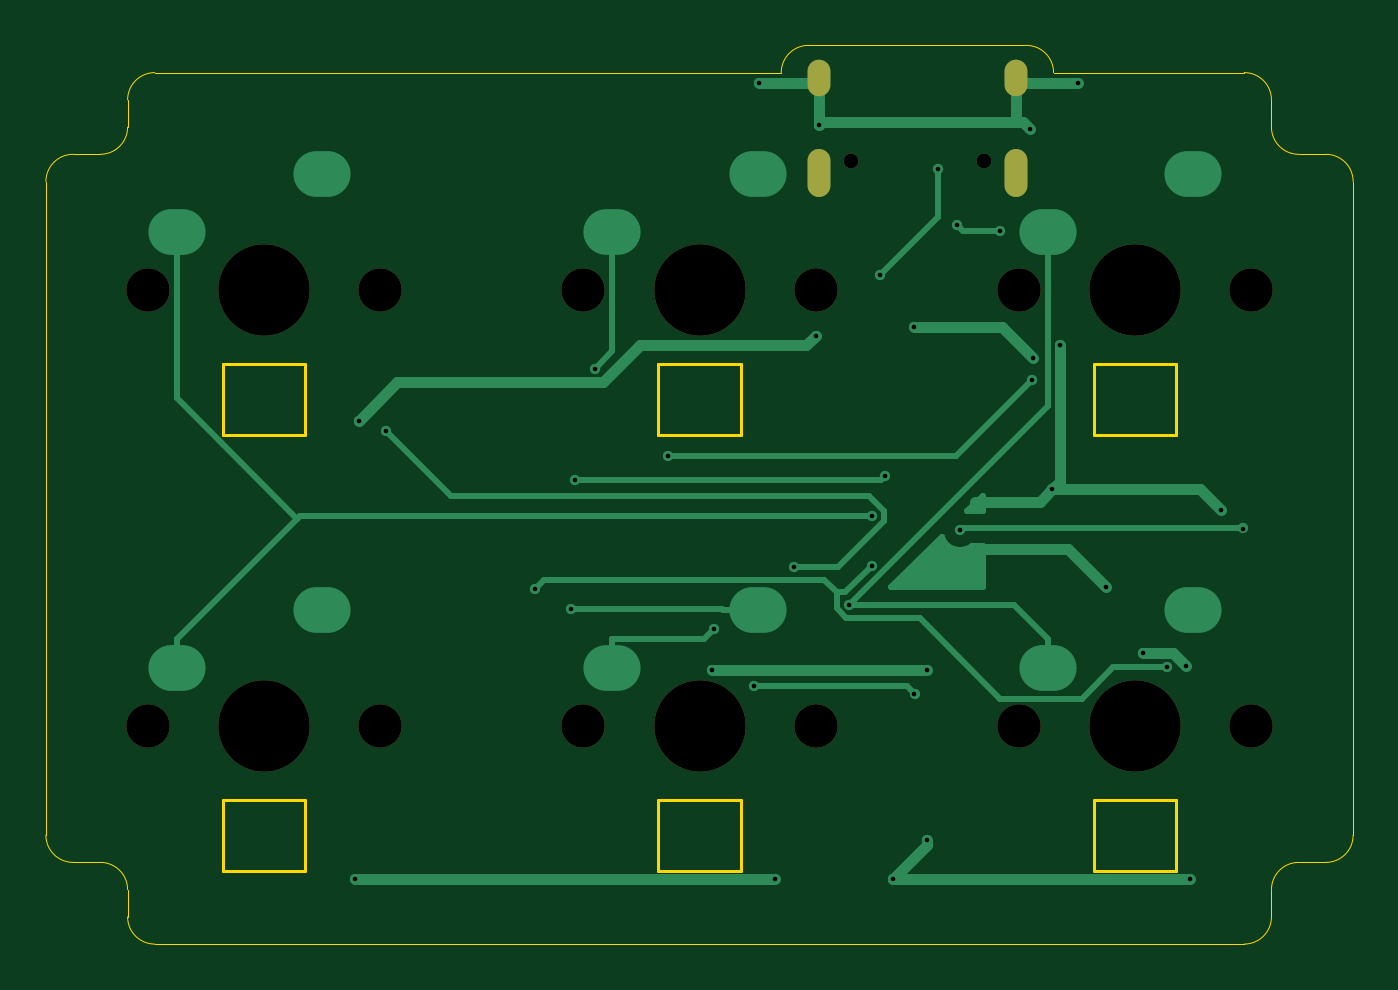
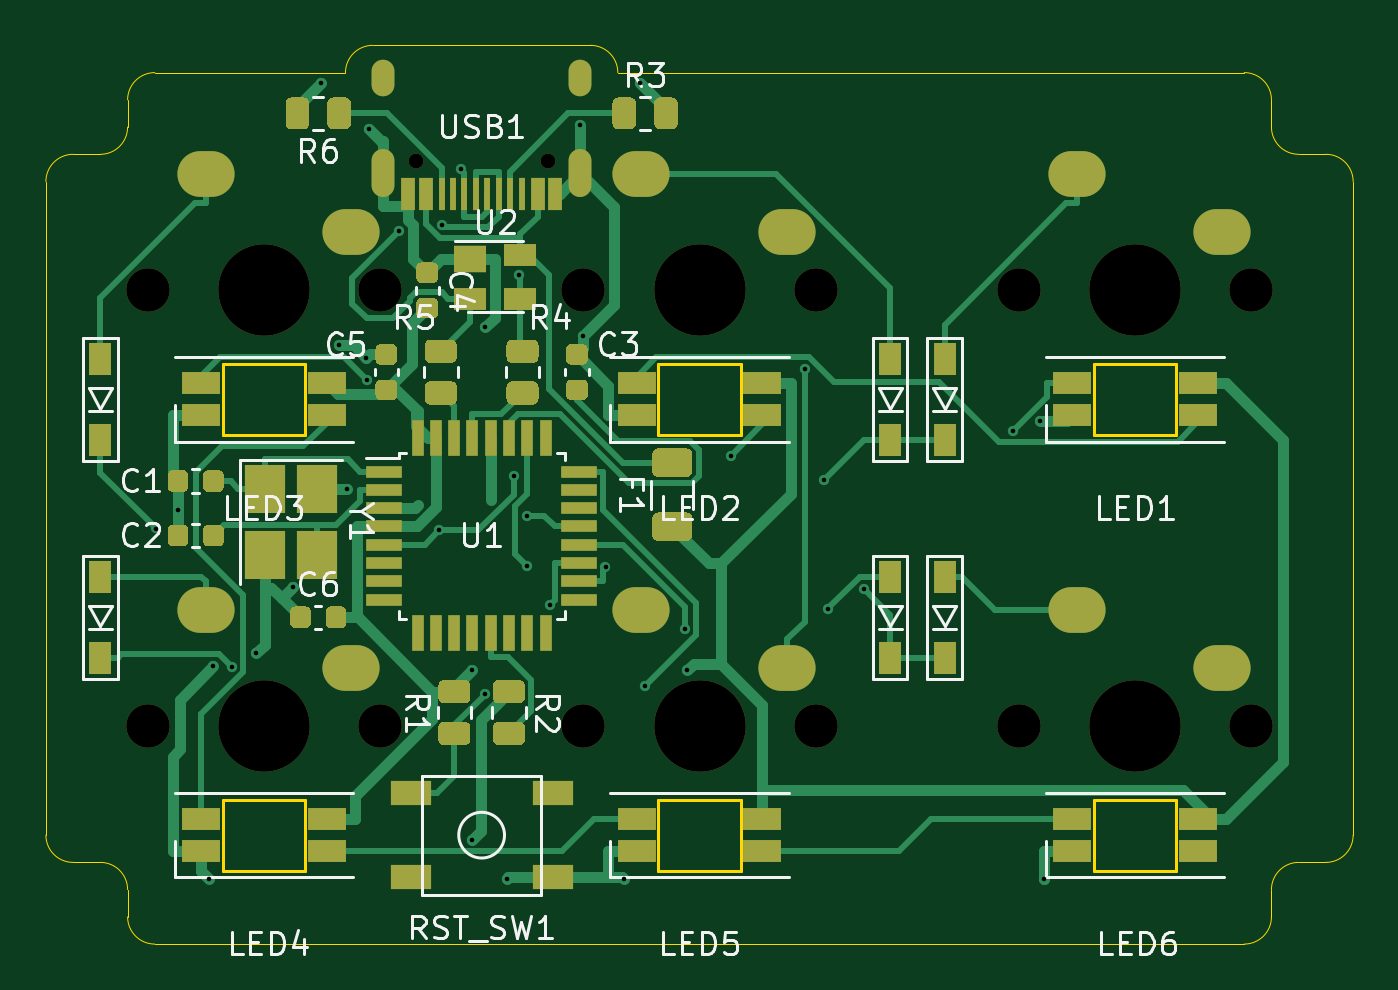
Circuit board: 10 layer files. Board 57.1 x 39.3 mm.
- bottom_copper: OreoOrtho-B_Cu.gbr (36049 bytes)
- bottom_mask: OreoOrtho-B_Mask.gbr (13681 bytes)
- paste: OreoOrtho-B_Paste.gbr (12422 bytes)
- bottom_silk: OreoOrtho-B_SilkS.gbr (24680 bytes)
- outline: OreoOrtho-Edge_Cuts.gbr (3588 bytes)
- top_copper: OreoOrtho-F_Cu.gbr (8425 bytes)
- top_mask: OreoOrtho-F_Mask.gbr (1380 bytes)
- paste: OreoOrtho-F_Paste.gbr (460 bytes)
- top_silk: OreoOrtho-F_SilkS.gbr (461 bytes)
- drill: OreoOrtho.drl (1951 bytes)

=== bottom_copper: OreoOrtho-B_Cu.gbr (36049 bytes, source omitted) ===
=== bottom_mask: OreoOrtho-B_Mask.gbr (13681 bytes, source omitted) ===
=== paste: OreoOrtho-B_Paste.gbr (12422 bytes, source omitted) ===
=== bottom_silk: OreoOrtho-B_SilkS.gbr (24680 bytes, source omitted) ===
=== outline: OreoOrtho-Edge_Cuts.gbr ===
%TF.GenerationSoftware,KiCad,Pcbnew,(5.1.7)-1*%
%TF.CreationDate,2020-10-17T05:15:24-04:00*%
%TF.ProjectId,OreoOrtho,4f72656f-4f72-4746-986f-2e6b69636164,rev?*%
%TF.SameCoordinates,Original*%
%TF.FileFunction,Profile,NP*%
%FSLAX46Y46*%
G04 Gerber Fmt 4.6, Leading zero omitted, Abs format (unit mm)*
G04 Created by KiCad (PCBNEW (5.1.7)-1) date 2020-10-17 05:15:24*
%MOMM*%
%LPD*%
G01*
G04 APERTURE LIST*
%TA.AperFunction,Profile*%
%ADD10C,0.050000*%
%TD*%
%TA.AperFunction,Profile*%
%ADD11C,0.120000*%
%TD*%
G04 APERTURE END LIST*
D10*
X158352992Y-84534304D02*
X158352992Y-83343680D01*
X160734240Y-82153056D02*
X159543616Y-82153056D01*
X161924864Y-80962432D02*
G75*
G02*
X160734240Y-82153056I-1190624J0D01*
G01*
X158352992Y-84534304D02*
G75*
G02*
X157162368Y-85724928I-1190624J0D01*
G01*
X108346784Y-83343680D02*
X108346784Y-84534304D01*
X109537408Y-85724928D02*
G75*
G02*
X108346784Y-84534304I0J1190624D01*
G01*
X107156160Y-82153056D02*
X105965536Y-82153056D01*
X105965536Y-82153056D02*
G75*
G02*
X104774912Y-80962432I0J1190624D01*
G01*
X104774912Y-52387456D02*
G75*
G02*
X105965536Y-51196832I1190624J0D01*
G01*
X107156160Y-51196832D02*
X105965536Y-51196832D01*
X108346784Y-48815584D02*
X108346784Y-50006208D01*
X108346784Y-48815584D02*
G75*
G02*
X109537408Y-47624960I1190624J0D01*
G01*
X108346784Y-50006208D02*
G75*
G02*
X107156160Y-51196832I-1190624J0D01*
G01*
X107156160Y-82153056D02*
G75*
G02*
X108346784Y-83343680I0J-1190624D01*
G01*
X158352992Y-83343680D02*
G75*
G02*
X159543616Y-82153056I1190624J0D01*
G01*
X159543616Y-51196832D02*
X160734240Y-51196832D01*
X160734240Y-51196832D02*
G75*
G02*
X161924864Y-52387456I0J-1190624D01*
G01*
X159543616Y-51196832D02*
G75*
G02*
X158352992Y-50006208I0J1190624D01*
G01*
X157162368Y-47624960D02*
G75*
G02*
X158352992Y-48815584I0J-1190624D01*
G01*
X158352992Y-50006208D02*
X158352992Y-48815584D01*
X136921760Y-47624960D02*
G75*
G02*
X138112384Y-46434336I1190624J0D01*
G01*
X147637376Y-46434336D02*
G75*
G02*
X148828000Y-47624960I0J-1190624D01*
G01*
X138112384Y-46434336D02*
X147637376Y-46434336D01*
X109537408Y-47625040D02*
X136921760Y-47624960D01*
X104774912Y-80962432D02*
X104774912Y-52387456D01*
X157162368Y-85725000D02*
X109537408Y-85724928D01*
X161924864Y-52387456D02*
X161924864Y-80962432D01*
X148828000Y-47624960D02*
X157162368Y-47624960D01*
D11*
%TO.C,LED2*%
X131550000Y-60362500D02*
X135150000Y-60362500D01*
X131550000Y-63462500D02*
X131550000Y-60362500D01*
X135150000Y-63462500D02*
X131550000Y-63462500D01*
X135150000Y-60362500D02*
X135150000Y-63462500D01*
%TO.C,LED6*%
X112500000Y-79412500D02*
X116100000Y-79412500D01*
X112500000Y-82512500D02*
X112500000Y-79412500D01*
X116100000Y-82512500D02*
X112500000Y-82512500D01*
X116100000Y-79412500D02*
X116100000Y-82512500D01*
%TO.C,LED5*%
X131550000Y-79412500D02*
X135150000Y-79412500D01*
X131550000Y-82512500D02*
X131550000Y-79412500D01*
X135150000Y-82512500D02*
X131550000Y-82512500D01*
X135150000Y-79412500D02*
X135150000Y-82512500D01*
%TO.C,LED4*%
X150600000Y-79412500D02*
X154200000Y-79412500D01*
X150600000Y-82512500D02*
X150600000Y-79412500D01*
X154200000Y-82512500D02*
X150600000Y-82512500D01*
X154200000Y-79412500D02*
X154200000Y-82512500D01*
%TO.C,LED3*%
X150600000Y-60362500D02*
X154200000Y-60362500D01*
X150600000Y-63462500D02*
X150600000Y-60362500D01*
X154200000Y-63462500D02*
X150600000Y-63462500D01*
X154200000Y-60362500D02*
X154200000Y-63462500D01*
%TO.C,LED1*%
X112500000Y-60362500D02*
X116100000Y-60362500D01*
X112500000Y-63462500D02*
X112500000Y-60362500D01*
X116100000Y-63462500D02*
X112500000Y-63462500D01*
X116100000Y-60362500D02*
X116100000Y-63462500D01*
%TD*%
M02*

=== top_copper: OreoOrtho-F_Cu.gbr (8425 bytes, source omitted) ===
=== top_mask: OreoOrtho-F_Mask.gbr ===
%TF.GenerationSoftware,KiCad,Pcbnew,(5.1.7)-1*%
%TF.CreationDate,2020-10-17T05:15:24-04:00*%
%TF.ProjectId,OreoOrtho,4f72656f-4f72-4746-986f-2e6b69636164,rev?*%
%TF.SameCoordinates,Original*%
%TF.FileFunction,Soldermask,Top*%
%TF.FilePolarity,Negative*%
%FSLAX46Y46*%
G04 Gerber Fmt 4.6, Leading zero omitted, Abs format (unit mm)*
G04 Created by KiCad (PCBNEW (5.1.7)-1) date 2020-10-17 05:15:24*
%MOMM*%
%LPD*%
G01*
G04 APERTURE LIST*
%ADD10C,0.650000*%
%ADD11O,1.000000X2.100000*%
%ADD12O,1.000000X1.600000*%
%ADD13C,4.000000*%
%ADD14C,1.900000*%
G04 APERTURE END LIST*
D10*
%TO.C,USB1*%
X145765000Y-51493800D03*
X139985000Y-51493800D03*
D11*
X138555000Y-52023800D03*
X147195000Y-52023800D03*
D12*
X138555000Y-47843800D03*
X147195000Y-47843800D03*
%TD*%
D13*
%TO.C,SW6*%
X152400000Y-76200000D03*
D14*
X147320000Y-76200000D03*
X157480000Y-76200000D03*
%TD*%
D13*
%TO.C,SW5*%
X133350000Y-76200000D03*
D14*
X128270000Y-76200000D03*
X138430000Y-76200000D03*
%TD*%
D13*
%TO.C,SW4*%
X114300000Y-76200000D03*
D14*
X109220000Y-76200000D03*
X119380000Y-76200000D03*
%TD*%
D13*
%TO.C,SW3*%
X152400000Y-57150000D03*
D14*
X147320000Y-57150000D03*
X157480000Y-57150000D03*
%TD*%
D13*
%TO.C,SW2*%
X133350000Y-57150000D03*
D14*
X128270000Y-57150000D03*
X138430000Y-57150000D03*
%TD*%
D13*
%TO.C,SW1*%
X114300000Y-57150000D03*
D14*
X109220000Y-57150000D03*
X119380000Y-57150000D03*
%TD*%
M02*

=== paste: OreoOrtho-F_Paste.gbr ===
%TF.GenerationSoftware,KiCad,Pcbnew,(5.1.7)-1*%
%TF.CreationDate,2020-10-17T05:15:24-04:00*%
%TF.ProjectId,OreoOrtho,4f72656f-4f72-4746-986f-2e6b69636164,rev?*%
%TF.SameCoordinates,Original*%
%TF.FileFunction,Paste,Top*%
%TF.FilePolarity,Positive*%
%FSLAX46Y46*%
G04 Gerber Fmt 4.6, Leading zero omitted, Abs format (unit mm)*
G04 Created by KiCad (PCBNEW (5.1.7)-1) date 2020-10-17 05:15:24*
%MOMM*%
%LPD*%
G01*
G04 APERTURE LIST*
G04 APERTURE END LIST*
M02*

=== top_silk: OreoOrtho-F_SilkS.gbr ===
%TF.GenerationSoftware,KiCad,Pcbnew,(5.1.7)-1*%
%TF.CreationDate,2020-10-17T05:15:24-04:00*%
%TF.ProjectId,OreoOrtho,4f72656f-4f72-4746-986f-2e6b69636164,rev?*%
%TF.SameCoordinates,Original*%
%TF.FileFunction,Legend,Top*%
%TF.FilePolarity,Positive*%
%FSLAX46Y46*%
G04 Gerber Fmt 4.6, Leading zero omitted, Abs format (unit mm)*
G04 Created by KiCad (PCBNEW (5.1.7)-1) date 2020-10-17 05:15:24*
%MOMM*%
%LPD*%
G01*
G04 APERTURE LIST*
G04 APERTURE END LIST*
M02*

=== drill: OreoOrtho.drl ===
M48
; DRILL file {KiCad (5.1.7)-1} date 10/17/20 05:15:20
; FORMAT={-:-/ absolute / inch / decimal}
; #@! TF.CreationDate,2020-10-17T05:15:20-04:00
; #@! TF.GenerationSoftware,Kicad,Pcbnew,(5.1.7)-1
FMAT,2
INCH
T1C0.0079
T2C0.0236
T3C0.0315
T4C0.0256
T5C0.0748
T6C0.1575
%
G90
G05
T1
X4.6569Y-3.2636
X4.6641Y-2.474
X4.7096Y-2.4913
X4.9673Y-2.7632
X5.0282Y-2.7974
X5.0353Y-2.5757
X5.0693Y-2.3844
X5.1965Y-2.5342
X5.2719Y-2.9039
X5.2752Y-2.833
X5.3436Y-2.9304
X5.3521Y-1.893
X5.3803Y-3.2636
X5.4118Y-2.7251
X5.4502Y-2.3284
X5.4549Y-1.9653
X5.5072Y-2.791
X5.5467Y-2.7239
X5.5474Y-2.6382
X5.5608Y-2.2232
X5.5698Y-2.5688
X5.5822Y-3.2636
X5.6186Y-2.313
X5.62Y-2.9438
X5.6408Y-3.1951
X5.6409Y-2.9039
X5.6609Y-2.0407
X5.6926Y-2.1369
X5.6986Y-2.6629
X5.7664Y-2.1473
X5.8181Y-1.9715
X5.8219Y-2.4044
X5.8237Y-2.3663
X5.8574Y-2.5914
X5.87Y-2.3445
X5.9013Y-1.893
X5.9504Y-2.7609
X6.0135Y-2.8746
X6.0546Y-2.8984
X6.0868Y-2.8969
X6.0947Y-3.2636
X6.1477Y-2.6273
X6.1854Y-2.6597
T4
X5.5112Y-2.0273
X5.7388Y-2.0273
T5
X4.3Y-3.0
X4.7Y-3.0
X5.05Y-3.0
X5.8Y-3.0
X6.2Y-3.0
X5.8Y-2.25
X6.2Y-2.25
X5.05Y-2.25
X5.45Y-2.25
X5.45Y-3.0
X4.3Y-2.25
X4.7Y-2.25
T6
X5.25Y-2.25
X4.5Y-3.0
X5.25Y-3.0
X4.5Y-2.25
X6.0Y-3.0
X6.0Y-2.25
T2
G00X5.4549Y-1.8718
M15
G01X5.4549Y-1.8954
M16
G05
G00X5.4549Y-2.0265
M15
G01X5.4549Y-2.0698
M16
G05
G00X5.7951Y-1.8718
M15
G01X5.7951Y-1.8954
M16
G05
G00X5.7951Y-2.0265
M15
G01X5.7951Y-2.0698
M16
G05
T3
G00X4.3421Y-2.9
M15
G01X4.3579Y-2.9
M16
G05
G00X4.5921Y-2.8
M15
G01X4.6079Y-2.8
M16
G05
G00X5.0921Y-2.9
M15
G01X5.1079Y-2.9
M16
G05
G00X5.3421Y-2.8
M15
G01X5.3579Y-2.8
M16
G05
G00X4.3421Y-2.15
M15
G01X4.3579Y-2.15
M16
G05
G00X4.5921Y-2.05
M15
G01X4.6079Y-2.05
M16
G05
G00X5.8421Y-2.9
M15
G01X5.8579Y-2.9
M16
G05
G00X6.0921Y-2.8
M15
G01X6.1079Y-2.8
M16
G05
G00X5.8421Y-2.15
M15
G01X5.8579Y-2.15
M16
G05
G00X6.0921Y-2.05
M15
G01X6.1079Y-2.05
M16
G05
G00X5.0921Y-2.15
M15
G01X5.1079Y-2.15
M16
G05
G00X5.3421Y-2.05
M15
G01X5.3579Y-2.05
M16
G05
T0
M30

